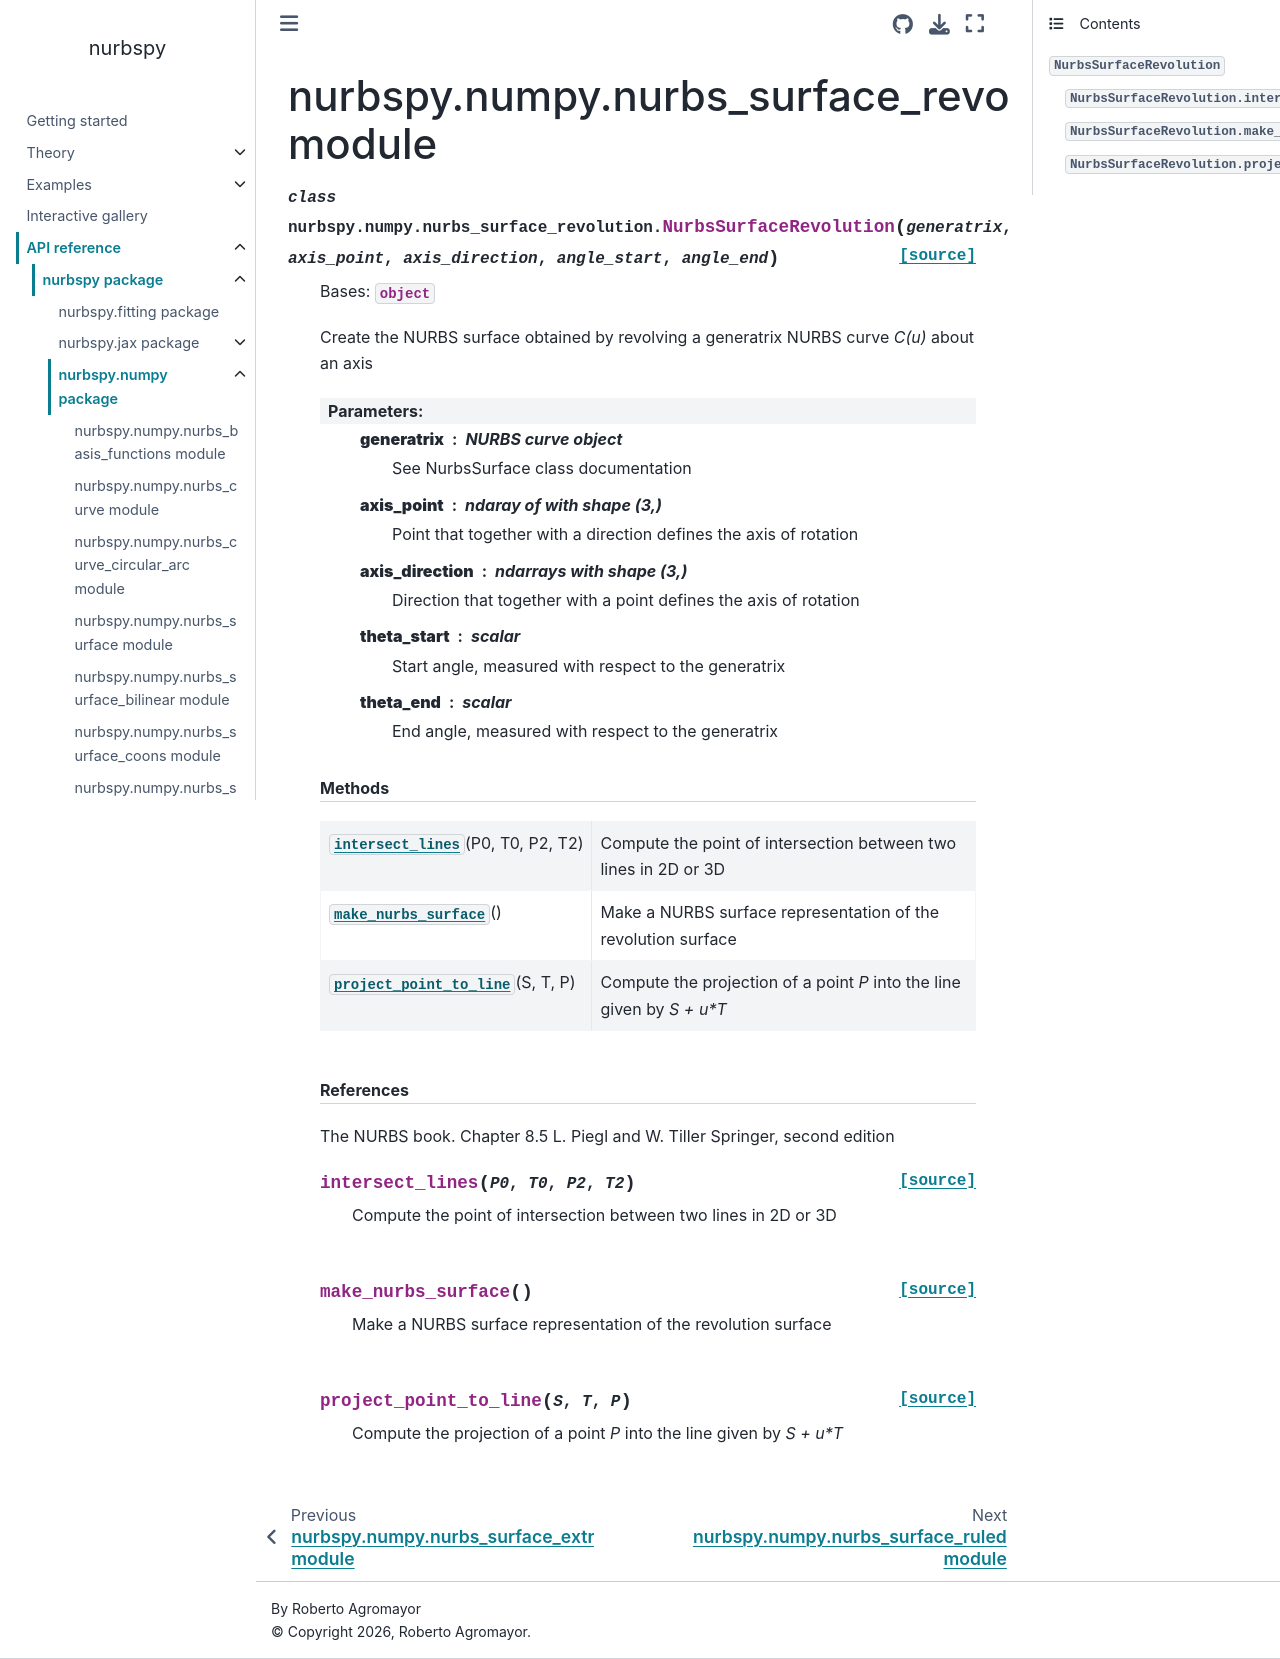

repository: turbo-sim/nurbspy · page: api/nurbspy.numpy.nurbs_surface_revolution.html · generator: sphinx

nurbspy.numpy.nurbs\_surface\_revolution module
===============================================

.. automodule:: nurbspy.numpy.nurbs_surface_revolution
   :members:
   :undoc-members:
   :show-inheritance:
